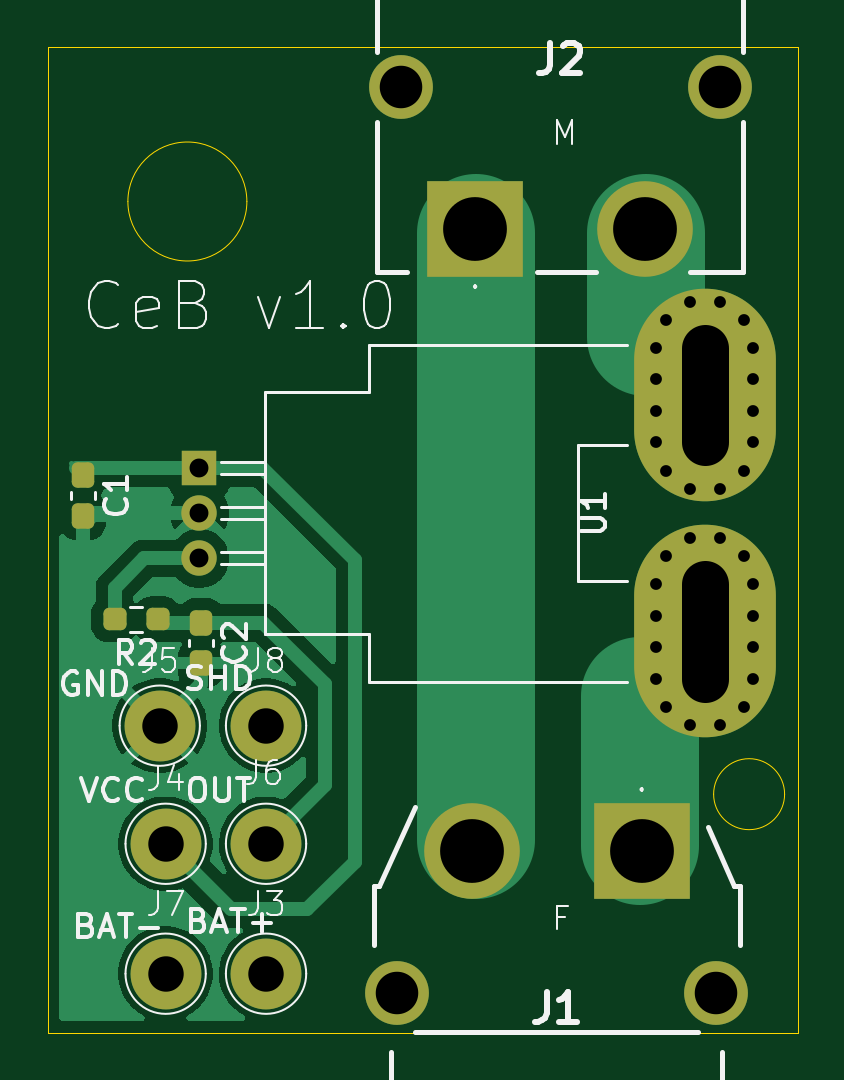
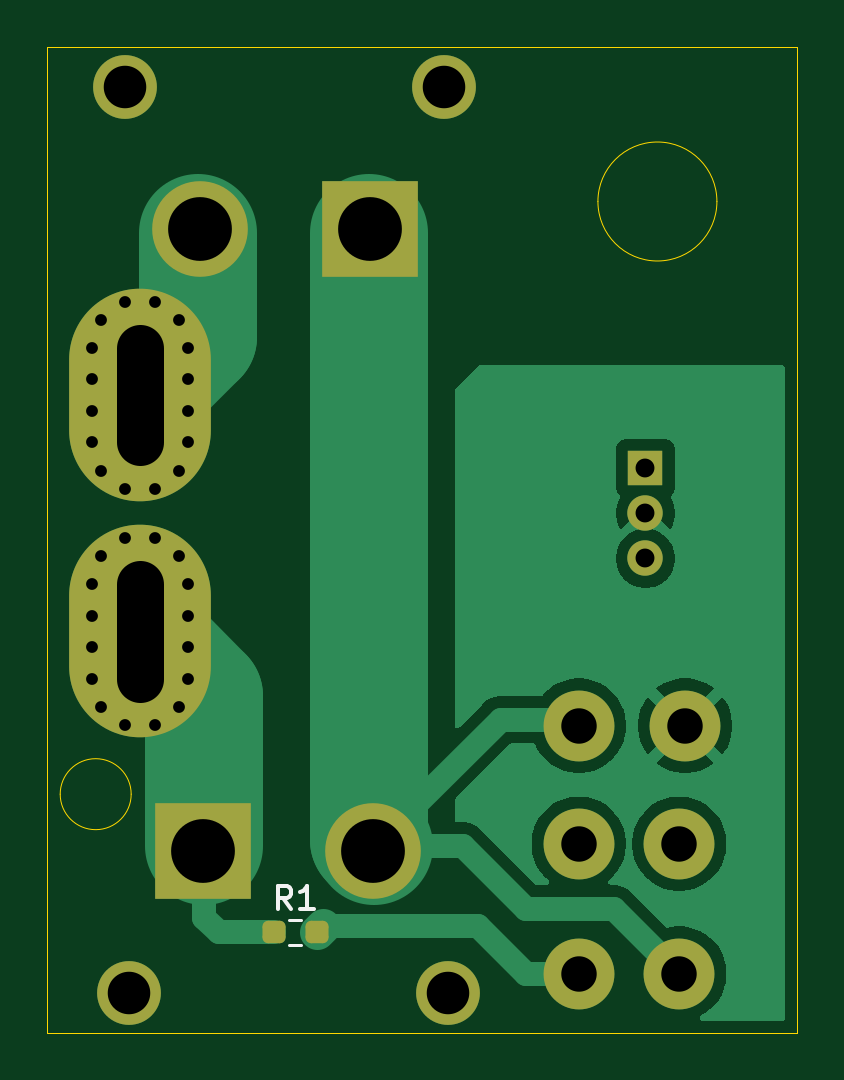
Circuit board: 11 layer files. Board 31.8 x 41.8 mm.
- bottom_copper: CeB_CURR_PCB-B_Cu.gbr (21031 bytes)
- bottom_mask: CeB_CURR_PCB-B_Mask.gbr (3359 bytes)
- paste: CeB_CURR_PCB-B_Paste.gbr (1177 bytes)
- bottom_silk: CeB_CURR_PCB-B_Silkscreen.gbr (1421 bytes)
- outline: CeB_CURR_PCB-Edge_Cuts.gbr (912 bytes)
- top_copper: CeB_CURR_PCB-F_Cu.gbr (26823 bytes)
- top_mask: CeB_CURR_PCB-F_Mask.gbr (3613 bytes)
- paste: CeB_CURR_PCB-F_Paste.gbr (1426 bytes)
- top_silk: CeB_CURR_PCB-F_Silkscreen.gbr (28089 bytes)
- drill: CeB_CURR_PCB-NPTH.drl (269 bytes)
- drill: CeB_CURR_PCB-PTH.drl (1458 bytes)

=== bottom_copper: CeB_CURR_PCB-B_Cu.gbr (21031 bytes, source omitted) ===
=== bottom_mask: CeB_CURR_PCB-B_Mask.gbr (3359 bytes, source withheld) ===
=== paste: CeB_CURR_PCB-B_Paste.gbr (1177 bytes, source withheld) ===
=== bottom_silk: CeB_CURR_PCB-B_Silkscreen.gbr ===
%TF.GenerationSoftware,KiCad,Pcbnew,9.0.2*%
%TF.CreationDate,2026-04-07T09:40:07+02:00*%
%TF.ProjectId,CeB_CURR_PCB,4365425f-4355-4525-925f-5043422e6b69,rev?*%
%TF.SameCoordinates,Original*%
%TF.FileFunction,Legend,Bot*%
%TF.FilePolarity,Positive*%
%FSLAX46Y46*%
G04 Gerber Fmt 4.6, Leading zero omitted, Abs format (unit mm)*
G04 Created by KiCad (PCBNEW 9.0.2) date 2026-04-07 09:40:07*
%MOMM*%
%LPD*%
G01*
G04 APERTURE LIST*
%ADD10C,0.150000*%
%ADD11C,0.120000*%
G04 APERTURE END LIST*
D10*
X127416666Y-92774819D02*
X127749999Y-92298628D01*
X127988094Y-92774819D02*
X127988094Y-91774819D01*
X127988094Y-91774819D02*
X127607142Y-91774819D01*
X127607142Y-91774819D02*
X127511904Y-91822438D01*
X127511904Y-91822438D02*
X127464285Y-91870057D01*
X127464285Y-91870057D02*
X127416666Y-91965295D01*
X127416666Y-91965295D02*
X127416666Y-92108152D01*
X127416666Y-92108152D02*
X127464285Y-92203390D01*
X127464285Y-92203390D02*
X127511904Y-92251009D01*
X127511904Y-92251009D02*
X127607142Y-92298628D01*
X127607142Y-92298628D02*
X127988094Y-92298628D01*
X126464285Y-92774819D02*
X127035713Y-92774819D01*
X126749999Y-92774819D02*
X126749999Y-91774819D01*
X126749999Y-91774819D02*
X126845237Y-91917676D01*
X126845237Y-91917676D02*
X126940475Y-92012914D01*
X126940475Y-92012914D02*
X127035713Y-92060533D01*
D11*
%TO.C,R1*%
X127504724Y-93227500D02*
X126995276Y-93227500D01*
X127504724Y-94272500D02*
X126995276Y-94272500D01*
%TD*%
M02*

=== outline: CeB_CURR_PCB-Edge_Cuts.gbr ===
%TF.GenerationSoftware,KiCad,Pcbnew,9.0.2*%
%TF.CreationDate,2026-04-07T09:40:07+02:00*%
%TF.ProjectId,CeB_CURR_PCB,4365425f-4355-4525-925f-5043422e6b69,rev?*%
%TF.SameCoordinates,Original*%
%TF.FileFunction,Profile,NP*%
%FSLAX46Y46*%
G04 Gerber Fmt 4.6, Leading zero omitted, Abs format (unit mm)*
G04 Created by KiCad (PCBNEW 9.0.2) date 2026-04-07 09:40:07*
%MOMM*%
%LPD*%
G01*
G04 APERTURE LIST*
%TA.AperFunction,Profile*%
%ADD10C,0.050000*%
%TD*%
G04 APERTURE END LIST*
D10*
X137202431Y-87900000D02*
G75*
G02*
X134197569Y-87900000I-1502431J0D01*
G01*
X134197569Y-87900000D02*
G75*
G02*
X137202431Y-87900000I1502431J0D01*
G01*
X106000000Y-56250000D02*
X137750000Y-56250000D01*
X137750000Y-98000000D01*
X106000000Y-98000000D01*
X106000000Y-56250000D01*
X114438591Y-62810000D02*
G75*
G02*
X109401409Y-62810000I-2518591J0D01*
G01*
X109401409Y-62810000D02*
G75*
G02*
X114438591Y-62810000I2518591J0D01*
G01*
M02*

=== top_copper: CeB_CURR_PCB-F_Cu.gbr (26823 bytes, source omitted) ===
=== top_mask: CeB_CURR_PCB-F_Mask.gbr (3613 bytes, source withheld) ===
=== paste: CeB_CURR_PCB-F_Paste.gbr (1426 bytes, source withheld) ===
=== top_silk: CeB_CURR_PCB-F_Silkscreen.gbr (28089 bytes, source omitted) ===
=== drill: CeB_CURR_PCB-NPTH.drl ===
M48
; DRILL file {KiCad 9.0.2} date 2026-04-07T09:40:08+0200
; FORMAT={-:-/ absolute / metric / decimal}
; #@! TF.CreationDate,2026-04-07T09:40:08+02:00
; #@! TF.GenerationSoftware,Kicad,Pcbnew,9.0.2
; #@! TF.FileFunction,NonPlated,1,2,NPTH
FMAT,2
METRIC
%
G90
G05
M30

=== drill: CeB_CURR_PCB-PTH.drl ===
M48
; DRILL file {KiCad 9.0.2} date 2026-04-07T09:40:08+0200
; FORMAT={-:-/ absolute / metric / decimal}
; #@! TF.CreationDate,2026-04-07T09:40:08+02:00
; #@! TF.GenerationSoftware,Kicad,Pcbnew,9.0.2
; #@! TF.FileFunction,Plated,1,2,PTH
FMAT,2
METRIC
; #@! TA.AperFunction,Plated,PTH,ComponentDrill
T1C0.500
; #@! TA.AperFunction,Plated,PTH,ComponentDrill
T2C0.800
; #@! TA.AperFunction,Plated,PTH,ComponentDrill
T3C1.500
; #@! TA.AperFunction,Plated,PTH,ComponentDrill
T4C1.800
; #@! TA.AperFunction,Plated,PTH,ComponentDrill
T5C2.000
; #@! TA.AperFunction,Plated,PTH,ComponentDrill
T6C2.700
%
G90
G05
T1
X131.775Y-71.68
X131.775Y-83.01
X131.775Y-70.34
X131.775Y-73.01
X131.775Y-81.68
X131.775Y-69.01
X131.775Y-79.01
X131.775Y-80.34
X132.165Y-67.81
X132.165Y-74.21
X132.165Y-77.81
X132.165Y-84.21
X133.195Y-67.06
X133.195Y-84.96
X133.195Y-74.96
X133.195Y-77.06
X134.455Y-77.06
X134.455Y-67.06
X134.455Y-84.96
X134.455Y-74.96
X135.485Y-74.21
X135.485Y-67.81
X135.485Y-77.81
X135.485Y-84.21
X135.875Y-73.01
X135.875Y-80.34
X135.875Y-69.01
X135.875Y-70.34
X135.875Y-71.68
X135.875Y-81.68
X135.875Y-83.01
X135.875Y-79.01
T2
X112.425Y-74.1
X112.425Y-77.92
X112.425Y-76.01
T3
X110.75Y-85.0
X111.0Y-90.0
X111.0Y-95.5
X115.25Y-85.0
X115.25Y-90.0
X115.25Y-95.5
T4
X120.8Y-96.3
X120.95Y-57.962
X134.3Y-96.3
X134.45Y-57.962
T6
X123.95Y-90.3
X124.1Y-63.962
X131.15Y-90.3
X131.3Y-63.962
T5
X133.825Y-69.01G85X133.825Y-73.01
G05
X133.825Y-79.01G85X133.825Y-83.01
G05
M30
